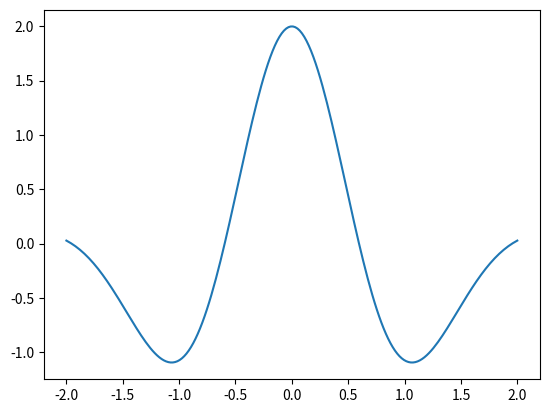
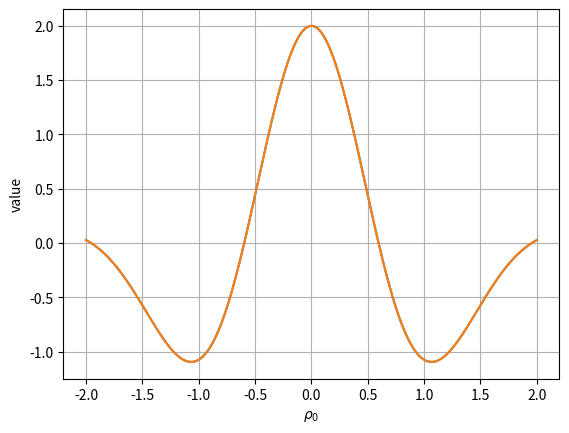

The script that saved these images, in order:
# -*- coding: utf-8 -*-
"""
Created on Wed Oct  9 16:08:42 2024

[redacted]
"""

import numpy as np
import scipy.integrate as integrate
import math as m
import matplotlib.pyplot as plt

E0 = 1

def integrand_real(t, Z, rho0, k):
    return(np.real(t*np.exp(-t**2/4*(1+1j*Z))*np.cos(t*rho0)*(t/2)**(2*k)))        
def integrand_imag(t, Z, rho0, k):
    return(np.imag(t*np.exp(-t**2/4*(1+1j*Z))*np.cos(t*rho0)*(t/2)**(2*k)))        

Z = 0
k = 1
rho0_list = np.linspace(-2,2,200)

H = np.zeros(200)
K = np.zeros(200)
for j in range(200):
    rho0 = rho0_list[j]
    result0 = integrate.quad(integrand_real, 0, np.inf, args = (Z,rho0,k))
    H[j] = 1/(m.factorial(k)) * result0[0]
    result1 = integrate.quad(integrand_imag, 0, np.inf, args = (Z,rho0,k))
    K[j] = 1/(m.factorial(k)) * result1[0]


plt.plot(rho0_list, H)

fig, ax = plt.subplots()
plt.grid(True)
ax.set_xlabel(r'$\rho_0$')
ax.set_ylabel('value')
ax.plot(rho0_list, H, label = r'integral real')
ax.plot(rho0_list, H, label = r'integral imag')
                        